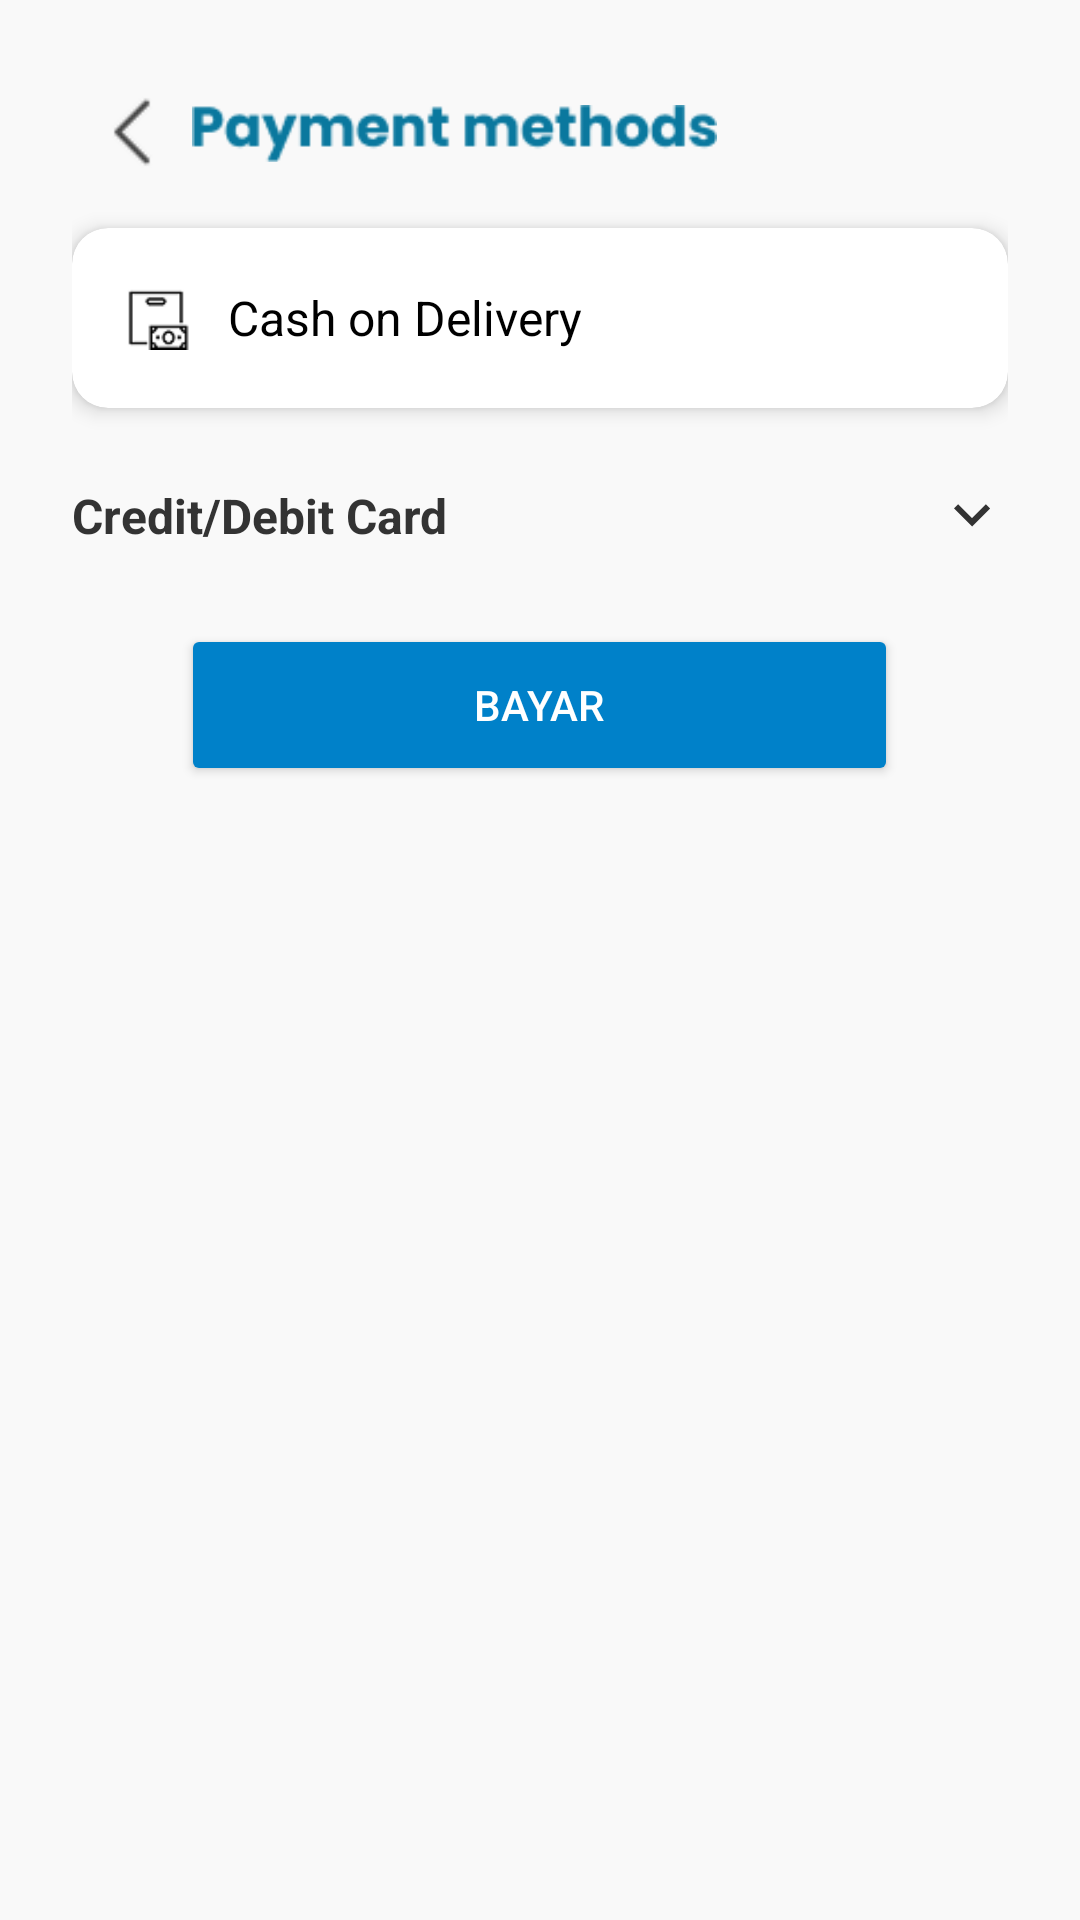

Here is an Android app screen rendered from its layout file. Give the layout XML and the strings, colors and styles it references.
<!-- AndroidManifest.xml: application theme Theme.LoginForm -->
<!-- res/layout/pembayaran.xml -->
<?xml version="1.0" encoding="utf-8"?>
<androidx.constraintlayout.widget.ConstraintLayout xmlns:android="http://schemas.android.com/apk/res/android"
    xmlns:app="http://schemas.android.com/apk/res-auto"
    xmlns:tools="http://schemas.android.com/tools"
    android:id="@+id/layoutRoot"
    android:layout_width="match_parent"
    android:layout_height="match_parent"
    android:background="#F9F9F9"
    android:padding="24dp">

    
    <ImageView
        android:id="@+id/ic_back"
        android:layout_width="24dp"
        android:layout_height="24dp"
        android:contentDescription="Back"
        android:layout_marginTop="8dp"
        android:layout_marginStart="8dp"
        app:srcCompat="@drawable/ic_back"
        app:layout_constraintTop_toTopOf="parent"
        app:layout_constraintStart_toStartOf="parent" />

    
    <ImageView
        android:id="@+id/payment"
        android:layout_width="175dp"
        android:layout_height="25dp"
        android:layout_marginStart="8dp"
        app:srcCompat="@drawable/paymentmethods"
        app:layout_constraintTop_toTopOf="@id/ic_back"
        app:layout_constraintStart_toEndOf="@id/ic_back" />

    
    <androidx.cardview.widget.CardView
        android:id="@+id/cardCash"
        android:layout_width="0dp"
        android:layout_height="60dp"
        android:layout_marginTop="20dp"
        app:cardBackgroundColor="#FFFFFF"
        app:cardCornerRadius="12dp"
        app:cardElevation="4dp"
        app:layout_constraintTop_toBottomOf="@id/ic_back"
        app:layout_constraintStart_toStartOf="parent"
        app:layout_constraintEnd_toEndOf="parent">

        <LinearLayout
            android:layout_width="match_parent"
            android:layout_height="match_parent"
            android:orientation="horizontal"
            android:gravity="center_vertical"
            android:padding="16dp">

            <ImageView
                android:layout_width="24dp"
                android:layout_height="24dp"
                android:src="@drawable/ic_cash"
                app:tint="#000000" />

            <TextView
                android:layout_width="wrap_content"
                android:layout_height="wrap_content"
                android:text="Cash on Delivery"
                android:textColor="#000000"
                android:layout_marginStart="12dp"
                android:textSize="16sp" />
        </LinearLayout>
    </androidx.cardview.widget.CardView>

    
    <LinearLayout
        android:id="@+id/layoutCreditTitle"
        android:layout_width="0dp"
        android:layout_height="wrap_content"
        android:orientation="horizontal"
        android:gravity="center_vertical"
        android:layout_marginTop="24dp"
        app:layout_constraintTop_toBottomOf="@id/cardCash"
        app:layout_constraintStart_toStartOf="parent"
        app:layout_constraintEnd_toEndOf="parent">

        <TextView
            android:id="@+id/tvCreditTitle"
            android:layout_width="0dp"
            android:layout_height="wrap_content"
            android:layout_weight="1"
            android:text="Credit/Debit Card"
            android:textColor="#333"
            android:textSize="16sp"
            android:textStyle="bold" />

        <ImageView
            android:id="@+id/ivToggle"
            android:layout_width="24dp"
            android:layout_height="24dp"
            android:src="@drawable/ic_expand_more"
            android:contentDescription="Toggle icon"
            app:tint="#333" />
    </LinearLayout>

    
    <androidx.cardview.widget.CardView
        android:id="@+id/cardList"
        android:layout_width="0dp"
        android:layout_height="wrap_content"
        android:layout_marginTop="8dp"
        android:visibility="gone"
        app:cardCornerRadius="12dp"
        app:cardElevation="4dp"
        app:layout_constraintTop_toBottomOf="@id/layoutCreditTitle"
        app:layout_constraintStart_toStartOf="parent"
        app:layout_constraintEnd_toEndOf="parent">

        <LinearLayout
            android:layout_width="match_parent"
            android:layout_height="wrap_content"
            android:orientation="vertical"
            android:padding="16dp">

            
            <LinearLayout
                android:id="@+id/card1"
                android:layout_width="match_parent"
                android:layout_height="wrap_content"
                android:orientation="horizontal"
                android:paddingVertical="8dp"
                android:gravity="center_vertical">

                <ImageView
                    android:layout_width="32dp"
                    android:layout_height="24dp"
                    android:src="@drawable/ic_mastercard" />

                <TextView
                    android:layout_width="wrap_content"
                    android:layout_height="wrap_content"
                    android:text="BCA"
                    android:layout_marginStart="12dp"
                    android:textColor="#888"
                    android:textSize="15sp" />
            </LinearLayout>

            
            <LinearLayout
                android:id="@+id/card2"
                android:layout_width="match_parent"
                android:layout_height="wrap_content"
                android:orientation="horizontal"
                android:paddingVertical="8dp"
                android:gravity="center_vertical">

                <ImageView
                    android:layout_width="32dp"
                    android:layout_height="24dp"
                    android:src="@drawable/ic_visa" />

                <TextView
                    android:layout_width="wrap_content"
                    android:layout_height="wrap_content"
                    android:text="HDFC Bank"
                    android:layout_marginStart="12dp"
                    android:textColor="#888"
                    android:textSize="15sp" />
            </LinearLayout>
        </LinearLayout>
    </androidx.cardview.widget.CardView>

    
    <EditText
        android:id="@+id/etCardNumber"
        android:layout_width="0dp"
        android:layout_height="wrap_content"
        android:layout_marginTop="16dp"
        android:hint="Masukkan nomor kartu"
        android:inputType="number"
        android:padding="12dp"
        android:textColor="#000"
        android:textSize="15sp"
        android:background="@drawable/edittext_background"
        android:visibility="gone"
        app:layout_constraintTop_toBottomOf="@id/cardList"
        app:layout_constraintStart_toStartOf="parent"
        app:layout_constraintEnd_toEndOf="parent" />

    
    <Button
        android:id="@+id/btnPaymentNow"
        android:layout_width="239dp"
        android:layout_height="54dp"
        android:layout_marginTop="24dp"
        android:backgroundTint="#0081C9"
        android:text="Bayar"
        android:textColor="#FFFFFF"
        app:layout_constraintEnd_toEndOf="parent"
        app:layout_constraintHorizontal_bias="0.496"
        app:layout_constraintStart_toStartOf="parent"
        app:layout_constraintTop_toBottomOf="@id/etCardNumber" />

</androidx.constraintlayout.widget.ConstraintLayout>
<!-- resources referenced by this layout -->
<resources>
  <!-- drawable ic_back: png bitmap (drawable, 593 bytes) -->
  <!-- drawable ic_cash: png bitmap (drawable, 1459 bytes) -->
  <!-- drawable ic_expand_more (drawable) -->
  <?xml version="1.0" encoding="utf-8"?>
  <vector xmlns:android="http://schemas.android.com/apk/res/android"
      android:width="24dp"
      android:height="24dp"
      android:viewportWidth="24"
      android:viewportHeight="24">
      <path
          android:fillColor="#000000"
          android:pathData="M12,15.5L6,9.5L7.41,8.09L12,12.67L16.59,8.09L18,9.5L12,15.5Z"/>
  </vector>
  <!-- drawable ic_mastercard: png bitmap (drawable, 1562 bytes) -->
  <!-- drawable ic_visa: png bitmap (drawable, 1669 bytes) -->
  <!-- drawable paymentmethods: png bitmap (drawable, 2900 bytes) -->
  <style name="Theme.LoginForm" parent="Base.Theme.LoginForm" />
  <style name="Base.Theme.LoginForm" parent="Theme.Material3.Light.NoActionBar">
          <item name="elevationOverlayEnabled">false</item>
          <item name="android:windowLightStatusBar">true</item> 
          <item name="android:statusBarColor">@android:color/white</item> 
      </style>
</resources>
